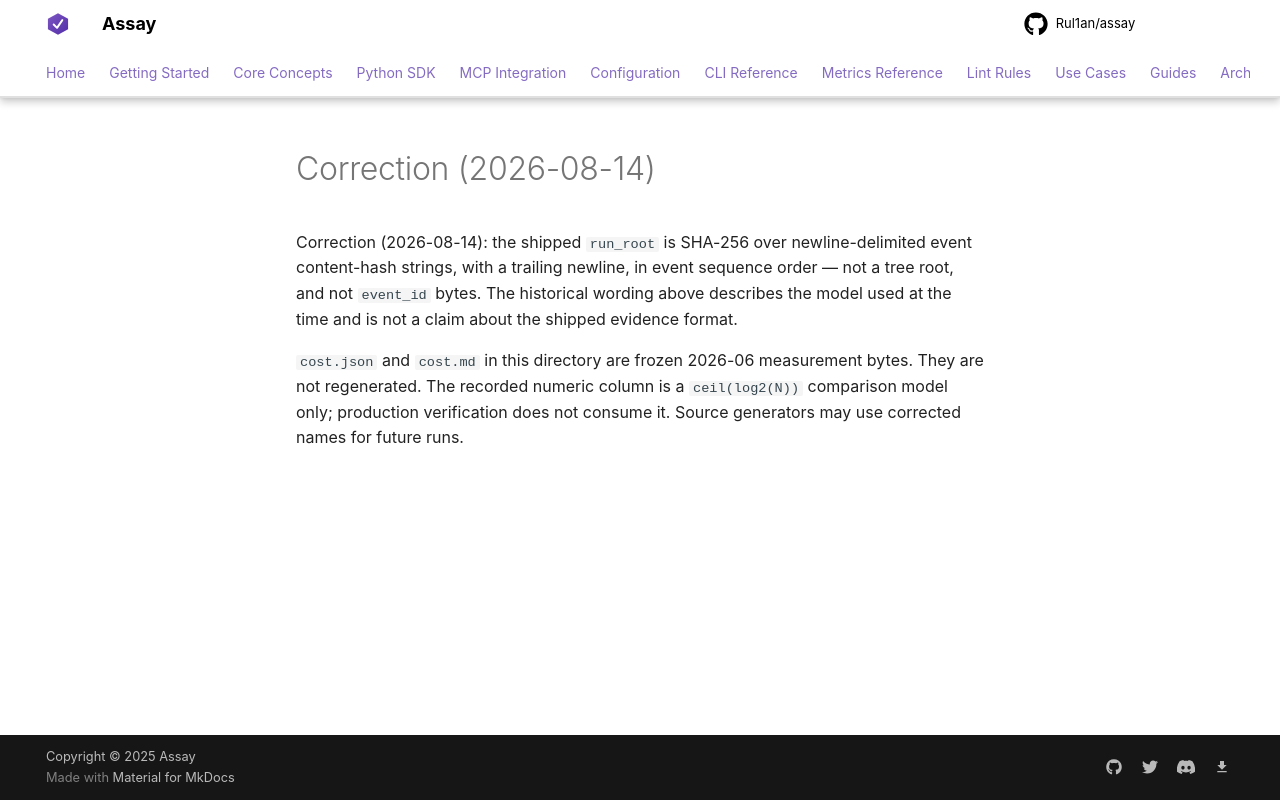

repository: Rul1an/assay · page: experiments/evidence-mutation-cost-2026-06/results/CORRECTION-2026-08-14/index.html · generator: mkdocs

# Correction (2026-08-14)

Correction (2026-08-14): the shipped `run_root` is SHA-256 over newline-delimited
event content-hash strings, with a trailing newline, in event sequence order —
not a tree root, and not `event_id` bytes. The historical wording above describes
the model used at the time and is not a claim about the shipped evidence format.

`cost.json` and `cost.md` in this directory are frozen 2026-06 measurement
bytes. They are not regenerated. The recorded numeric column is a
`ceil(log2(N))` comparison model only; production verification does not
consume it. Source generators may use corrected names for future runs.
